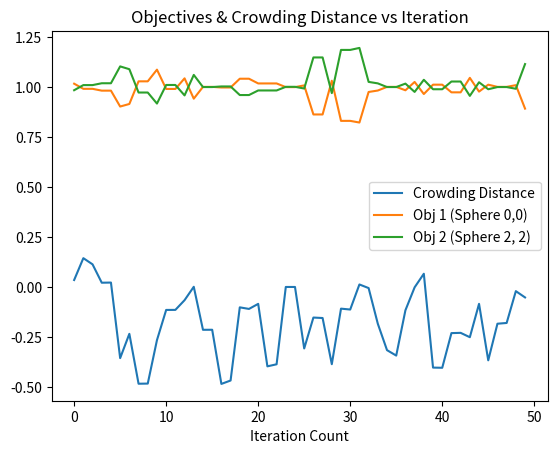

Write the Python code that produced this figure.
from random import randrange, random
import matplotlib.pyplot as plt
from math import exp, sqrt, cos, pi

def objective1(vector):               # one of two objective functions, maximizes at (0, 0, ..., 0)
	#return 0
	return sum([x**2 for x in vector])

def objective2(vector):               # other function, maximizes at (2, 2, ..., 2)
	#return sum([-20*exp(-.2 * sqrt(.5*x**2)) - exp(.5 * cos(2 * pi * x)) + 20 + exp(1) for x in vector])
	return sum([(x-2)**2 for x in vector])

def decode(bitstring, search_space, bits_per_param):
	vector = []													# convert some bitstring to a form that can be placed into objectives
	for i, bounds in enumerate(search_space):
		off, sm = i*bits_per_param, 0
		param = bitstring[off:(off+bits_per_param)][::-1]
		for j in range(len(param)):
			sm += ((1 if param[j] == '1' else 0) * (2 ** j))
		mn, mx = bounds
		vector.append( mn + ((mx-mn)/((2 ** bits_per_param) - 1)) * sm )
	return vector

def random_bitstring(num_bits):       # generate some n-length string of random bits
	return str(bin(randrange(2**num_bits)))[2:].zfill(num_bits)

def point_mutation(bitstring, rate=None):
	if rate == None:                    # basic genetic mutation, common to all gen methods
		rate = 1/len(bitstring)
	child = ""
	for i in range(len(bitstring)):
		bit = bitstring[i]
		child += str(1-int(bit)) if (random()<rate) else bit
	return child

def crossover(parent1, parent2, rate):
	if random() >= rate:                # basic crossover common to all gen methods
		return ""+parent1
	child = ""
	for i in range(len(parent1)):
		child += parent1[i] if random() < 0.5 else parent2[i]
	return child

def reproduce(selected, pop_size, p_cross):
	children = []                       # generate new children population based off of parent population
	for i, p1 in enumerate(selected):   # with crossovers and mutation
		p2 = selected[i+1] if i%2 == 0 else selected[i-1]
		if i == (len(selected) - 1):
			p2 = selected[0]
		child = {}
		child["bitstring"] = crossover(p1["bitstring"], p2["bitstring"], p_cross)
		child["bitstring"] = point_mutation(child["bitstring"])
		children.append(child)
		if len(children) >= pop_size:
			break
	return children

def calculate_objectives(pop, search_space, bits_per_param):
	for p in pop:                       # find fitness of each member of a population in order to find pareto-fitness
		p["vector"] = decode(p["bitstring"], search_space, bits_per_param)
		p["objectives"] = [objective1(p["vector"]), objective2(p["vector"])]

def dominates(p1, p2):                # used to find whether one population is more dominant
	for i in range(len(p1["objectives"])):
		if p1["objectives"][i] > p2["objectives"][i]:
			return False
	return True

def fast_nondominated_sort(pop):
	fronts = [[]]                       # generate a list of fronts for the next population
	for p1 in pop:                      # lower "rank" value indicates dominated by less and therefore better
		p1["dom_count"], p1["dom_set"] = 0, []
		for p2 in pop:
			if dominates(p1, p2):
				p1["dom_set"].append(p2)
			elif dominates(p2, p1):
				p1["dom_count"] += 1
		if p1["dom_count"] == 0:
			p1["rank"] = 0
			fronts[0].append(p1)
	curr = 0
	while True:
		next_front = []
		for p1 in fronts[curr]:
			for p2 in p1["dom_set"]:
				p2["dom_count"] -= 1
				if p2["dom_count"] == 0:
					p2["rank"] = (curr + 1)
					next_front.append(p2)
		curr += 1
		if len(next_front) > 0:
			fronts.append(next_front)
		if not (curr < len(fronts)):
			break
	return fronts

def calculate_crowding_distance(pop):
	for p in pop:                       # use crowding distance to preserve diverse options
		p["dist"] = 0
	num_obs = len(pop[0]["objectives"])
	for i in range(num_obs):
		mn = min(pop, key = lambda x: x["objectives"][i])
		mx = max(pop, key = lambda x: x["objectives"][i])
		rge = mx["objectives"][i] - mn["objectives"][i]
		pop[0]["dist"], pop[-1]["dist"] = float('inf'), float('inf')
		if rge == 0:
			continue
		for j in range(1, len(pop)-1):
			pop[j]["dist"] += (pop[j+1]["objectives"][i] - pop[j-1]["objectives"][i]) / rge

def better(x, y):                     # pick by rank then by crowding distance
	if ("dist" in x.keys()) and (x["rank"] == y["rank"]):
		return x if (x["dist"] > y["dist"]) else y
	return x if (x["rank"] < y["rank"]) else y

def select_parents(fronts, pop_size):
	for f in fronts:
		calculate_crowding_distance(f)
	offspring, last_front = [], 0
	for front in fronts:
		if (len(offspring) + len(front)) > pop_size:
			break
		for p in front:
			offspring.append(p)
		last_front += 1
	remaining = pop_size - len(offspring)
	if remaining > 0:
		fronts[last_front].sort(key = lambda x: (x["rank"], x["dist"]))
		offspring += fronts[last_front][0:remaining]
	return offspring

def weighted_sum(x):
	return sum(x["objectives"])

def search(search_space, max_gens, pop_size, p_cross, bits_per_param = 16):
	pop = [{"bitstring":random_bitstring(len(search_space)*bits_per_param)} for i in range(pop_size)]
	calculate_objectives(pop, search_space, bits_per_param)
	fast_nondominated_sort(pop)
	selected = [better(pop[randrange(pop_size)], pop[randrange(pop_size)]) for i in range(pop_size)]
	children = reproduce(selected, pop_size, p_cross)
	calculate_objectives(children, search_space, bits_per_param)
	for gen in range(max_gens):
		union = pop + children
		fronts = fast_nondominated_sort(union)
		parents = select_parents(fronts, pop_size)
		selected = [better(parents[randrange(pop_size)], parents[randrange(pop_size)]) for i in range(pop_size)]
		pop = children
		children = reproduce(selected, pop_size, p_cross)
		calculate_objectives(children, search_space, bits_per_param)
		parents.sort(key = weighted_sum)
		best = parents[0]
		best_s = "[x={}, objs={}]".format(best["vector"], best["objectives"])

		obj1s.append(best["objectives"][0])
		obj2s.append(best["objectives"][1])
		distances.append(best["dist"])

		print(" > gen = {}, fronts = {}, best = {}".format(gen+1, len(fronts), best_s))
	union = pop + children
	fronts = fast_nondominated_sort(union)
	parents = select_parents(fronts, pop_size)
	return parents


problem_size = 1
search_space = [[-10, 10] for i in range(problem_size)]

max_gens = 50
pop_size = 100
p_cross = 0.98

distances = []
obj1s = []
obj2s = []

pop = search(search_space, max_gens, pop_size, p_cross)
print("done!")







convfig = plt.figure()
plt.plot(distances)
plt.plot(obj1s)
plt.plot(obj2s)
plt.title("Objectives & Crowding Distance vs Iteration")
plt.xlabel('Iteration Count')
plt.legend(["Crowding Distance", "Obj 1 (Sphere 0,0)", "Obj 2 (Sphere 2, 2)"])

plt.show()
